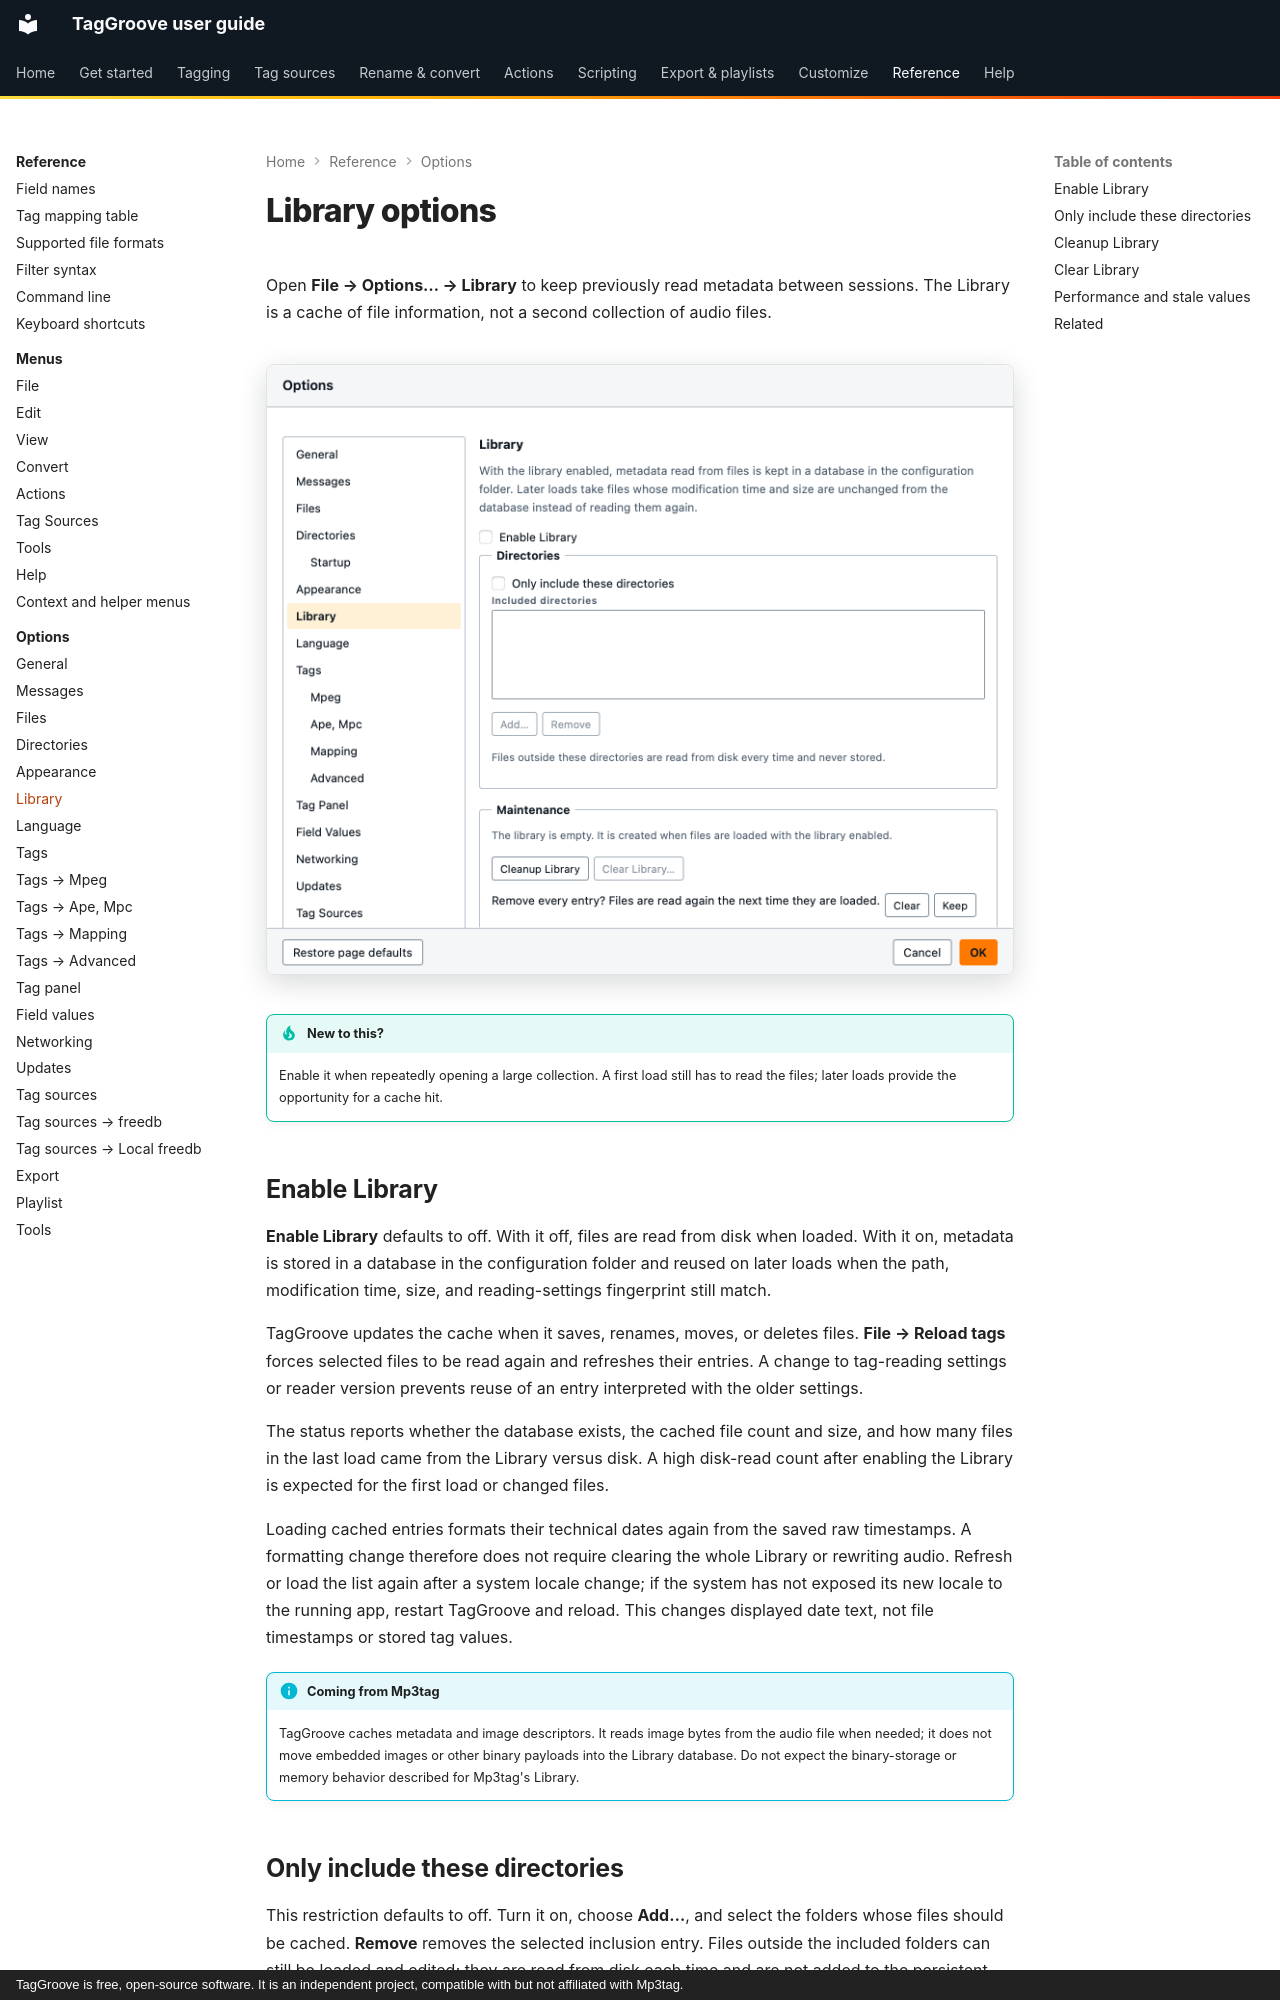

repository: johnneerdael/TagGroove · page: reference/options/library/index.html · generator: mkdocs · copyright: TagGroove is free, open-source software. It is an independent project, compatible with but not affiliated with Mp3tag.

# Library options

Open **File → Options… → Library** to keep previously read metadata between sessions. The Library is a cache of file information, not a second collection of audio files.

<!-- figure:options-library -->
<figure markdown>
![The library page of the Options dialog](../../assets/screens/options-library-light.png#only-light)
![The library page of the Options dialog](../../assets/screens/options-library-dark.png#only-dark)
</figure>
<!-- /figure -->

!!! tip "New to this?"
    Enable it when repeatedly opening a large collection. A first load still has to read the files; later loads provide the opportunity for a cache hit.

## Enable Library

**Enable Library** defaults to off. With it off, files are read from disk when loaded. With it on, metadata is stored in a database in the configuration folder and reused on later loads when the path, modification time, size, and reading-settings fingerprint still match.

TagGroove updates the cache when it saves, renames, moves, or deletes files. **File → Reload tags** forces selected files to be read again and refreshes their entries. A change to tag-reading settings or reader version prevents reuse of an entry interpreted with the older settings.

The status reports whether the database exists, the cached file count and size, and how many files in the last load came from the Library versus disk. A high disk-read count after enabling the Library is expected for the first load or changed files.

Loading cached entries formats their technical dates again from the saved raw
timestamps. A formatting change therefore does not require clearing the whole
Library or rewriting audio. Refresh or load the list again after a system locale
change; if the system has not exposed its new locale to the running app, restart
TagGroove and reload. This changes displayed date text, not file timestamps or
stored tag values.

!!! info "Coming from Mp3tag"
    TagGroove caches metadata and image descriptors. It reads image bytes from the audio file when needed; it does not move embedded images or other binary payloads into the Library database. Do not expect the binary-storage or memory behavior described for Mp3tag's Library.

## Only include these directories

This restriction defaults to off. Turn it on, choose **Add…**, and select the folders whose files should be cached. **Remove** removes the selected inclusion entry. Files outside the included folders can still be loaded and edited; they are read from disk each time and are not added to the persistent cache.

With the restriction enabled and no folders listed, nothing is cached. Add an album's parent folder if all its descendant albums should be included. This list controls caching, not the file-list contents and not an automatic background scan.
